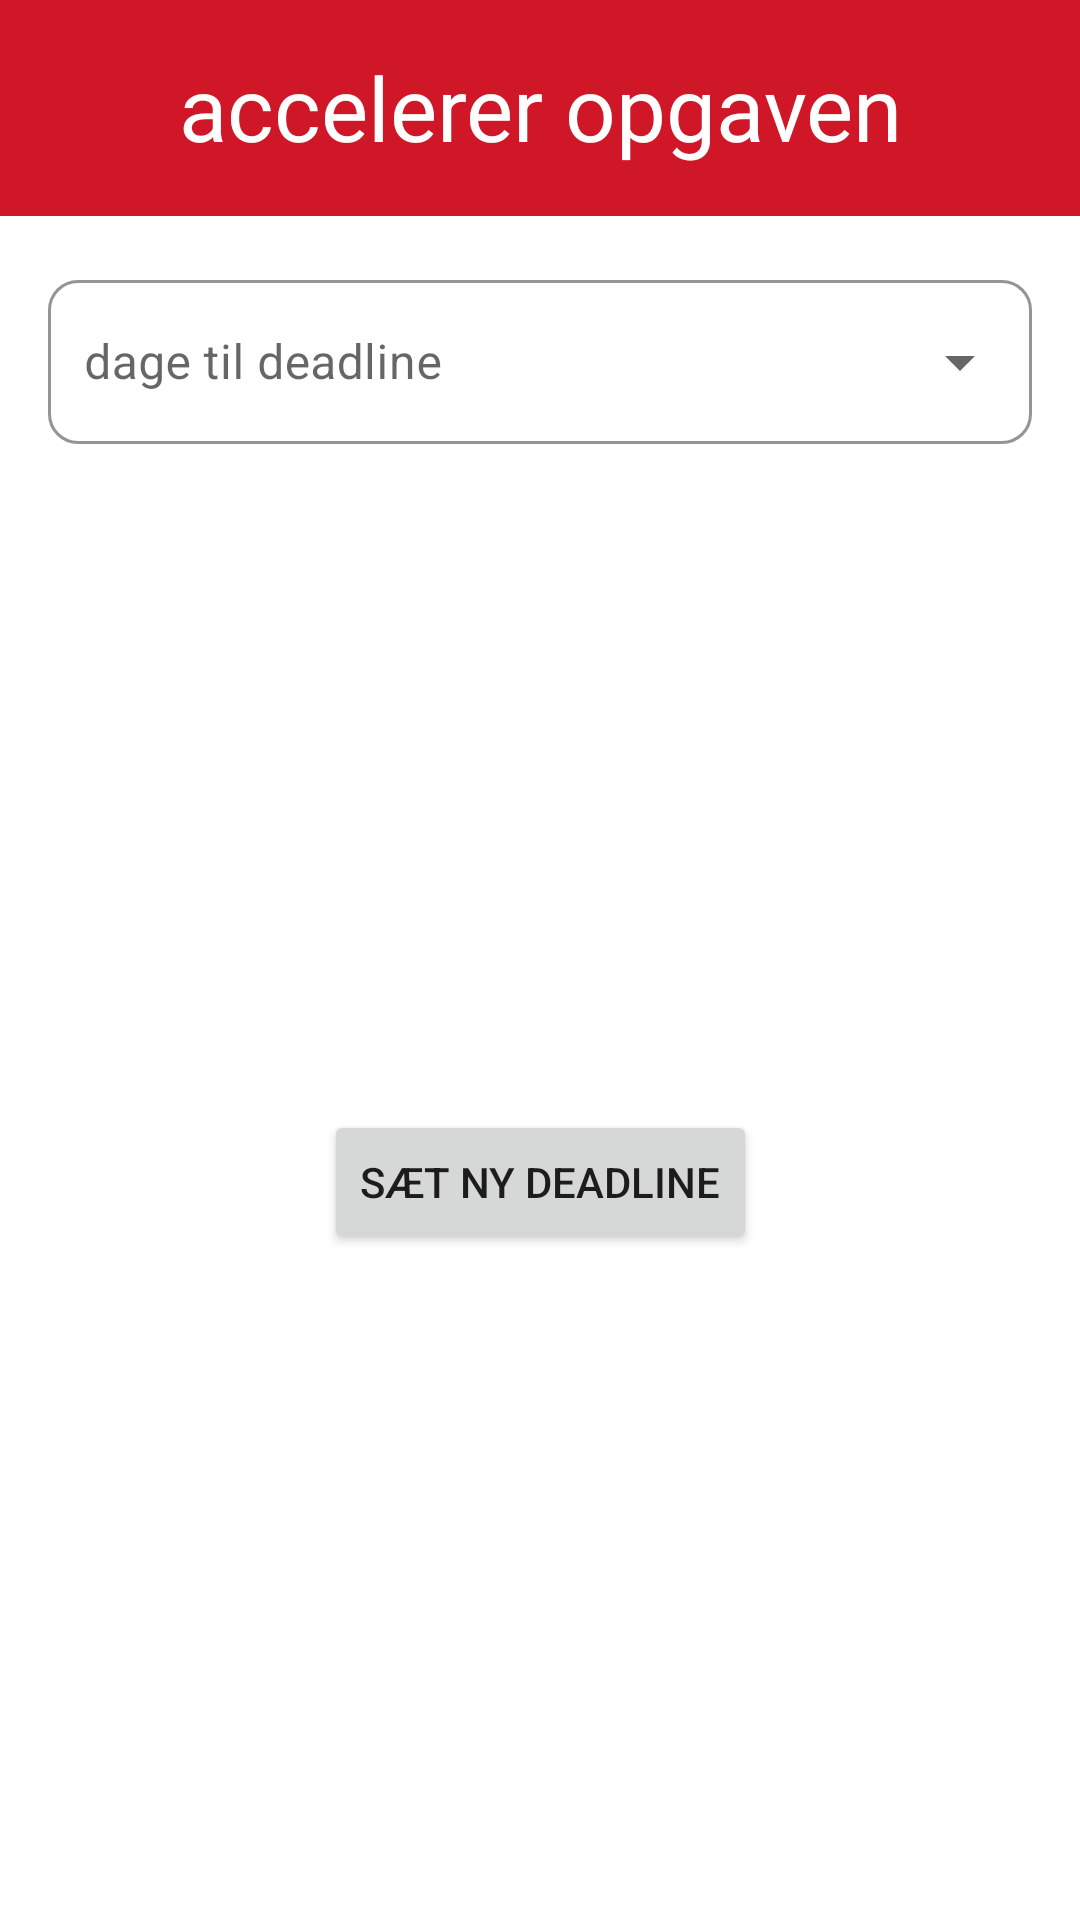

Write the Android layout XML for this screen, with the resource values it uses.
<!-- AndroidManifest.xml: application theme AppTheme -->
<!-- res/layout/dialog_task_acceleration.xml -->
<?xml version="1.0" encoding="utf-8"?>
<androidx.constraintlayout.widget.ConstraintLayout xmlns:android="http://schemas.android.com/apk/res/android"
    xmlns:app="http://schemas.android.com/apk/res-auto"
    xmlns:tools="http://schemas.android.com/tools"
    android:layout_width="match_parent"
    android:layout_height="wrap_content">

    <ImageView
        android:id="@+id/imageView6"
        android:layout_width="match_parent"
        android:layout_height="72dp"
        android:background="#CF1727"
        app:layout_constraintEnd_toEndOf="parent"
        app:layout_constraintStart_toStartOf="parent"
        app:layout_constraintTop_toTopOf="parent" />

    <TextView
        android:id="@+id/multilineTextDialogTitle"
        android:layout_width="0dp"
        android:layout_height="40dp"
        android:layout_marginStart="16dp"
        android:layout_marginTop="16dp"
        android:layout_marginEnd="16dp"
        android:autoSizeTextType="uniform"
        android:gravity="center"
        android:text="accelerer opgaven"
        android:textColor="#FFFFFF"
        app:layout_constraintEnd_toEndOf="parent"
        app:layout_constraintStart_toStartOf="parent"
        app:layout_constraintTop_toTopOf="parent" />

    <com.google.android.material.textfield.TextInputLayout
        android:id="@+id/textInputLayout3"
        style="@style/Widget.MaterialComponents.TextInputLayout.OutlinedBox.ExposedDropdownMenu"
        android:layout_width="0dp"
        android:layout_height="60dp"
        android:layout_margin="16dp"
        android:hint="dage til deadline"
        app:boxBackgroundColor="#FFFFFF"
        app:boxBackgroundMode="outline"
        app:boxCornerRadiusBottomEnd="10dp"
        app:boxCornerRadiusBottomStart="10dp"
        app:boxCornerRadiusTopEnd="10dp"
        app:boxCornerRadiusTopStart="10dp"
        app:boxStrokeColor="@color/Primary"
        app:boxStrokeWidth="1dp"
        app:layout_constraintEnd_toEndOf="parent"
        app:layout_constraintStart_toStartOf="parent"
        app:layout_constraintTop_toBottomOf="@+id/imageView6">

        <AutoCompleteTextView
            android:id="@+id/DropDown"
            android:layout_width="match_parent"
            android:layout_height="match_parent"
            android:drawableStart="@drawable/sharp_access_time_24"
            android:drawablePadding="5dp"
            android:editable="false"
            android:paddingStart="12dp"
            android:paddingEnd="12dp" />

    </com.google.android.material.textfield.TextInputLayout>

    <Button
        android:id="@+id/ExecuteBtn"
        android:layout_width="wrap_content"
        android:layout_height="wrap_content"
        android:layout_margin="16dp"
        android:insetTop="0dp"
        android:insetBottom="0dp"
        android:text="sæt ny deadline"
        app:layout_constraintBottom_toBottomOf="parent"
        app:layout_constraintEnd_toEndOf="parent"
        app:layout_constraintStart_toStartOf="parent"
        app:layout_constraintTop_toBottomOf="@+id/textInputLayout3" />

</androidx.constraintlayout.widget.ConstraintLayout>
<!-- resources referenced by this layout -->
<resources>
  <color name="Primary">#CF1727</color>
  <style name="AppTheme" parent="Theme.MaterialComponents.Light.NoActionBar">
          
          <item name="colorPrimary">@color/Primary</item>
          <item name="colorPrimaryDark">@color/PrimaryDark</item>
          <item name="colorAccent">@color/Accent</item>
  
      </style>
  <color name="PrimaryDark">#FFCF1727</color>
  <color name="Accent">#CF1727</color>
</resources>
